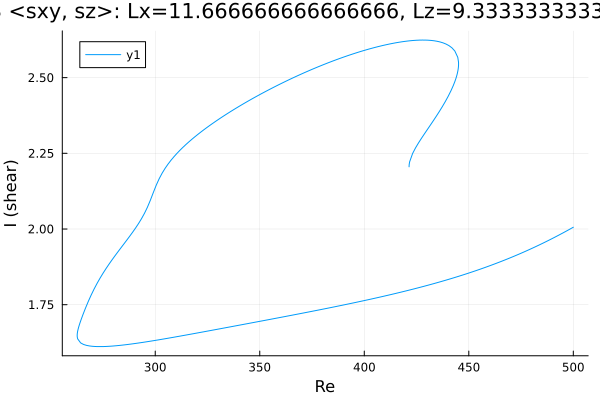

Source data for this figure (header and first rows):
Re, shear
421.4, 2.206
421.4, 2.206
421.4, 2.206
421.4, 2.206
421.4, 2.206
421.4, 2.206
421.5, 2.212
421.5, 2.215
421.7, 2.222
423.1, 2.249
424.5, 2.268
426, 2.285
427.4, 2.3
428.8, 2.314
430.2, 2.329
431.6, 2.343
433, 2.358
434.4, 2.372
435.9, 2.388
437.3, 2.403
438.7, 2.42
440.1, 2.438
441.5, 2.457
442.6, 2.474
443.3, 2.487
443.9, 2.498
444.2, 2.506
444.5, 2.513
444.7, 2.519
444.8, 2.523
444.9, 2.527
445, 2.53
445, 2.533
445, 2.535
445.1, 2.537
445.1, 2.538
445.1, 2.539
445.1, 2.541
445.1, 2.541
445.1, 2.542
445.1, 2.543
445.1, 2.543
445.1, 2.544
445.1, 2.544
445.1, 2.544
445.1, 2.544
445.1, 2.545
445.1, 2.545
445.1, 2.545
445.1, 2.545
445.1, 2.545
445.1, 2.545
445.1, 2.545
445.1, 2.545
445.1, 2.545
445.1, 2.545
445.1, 2.546
445.1, 2.546
445.1, 2.546
445.1, 2.546
... 379 more rows
